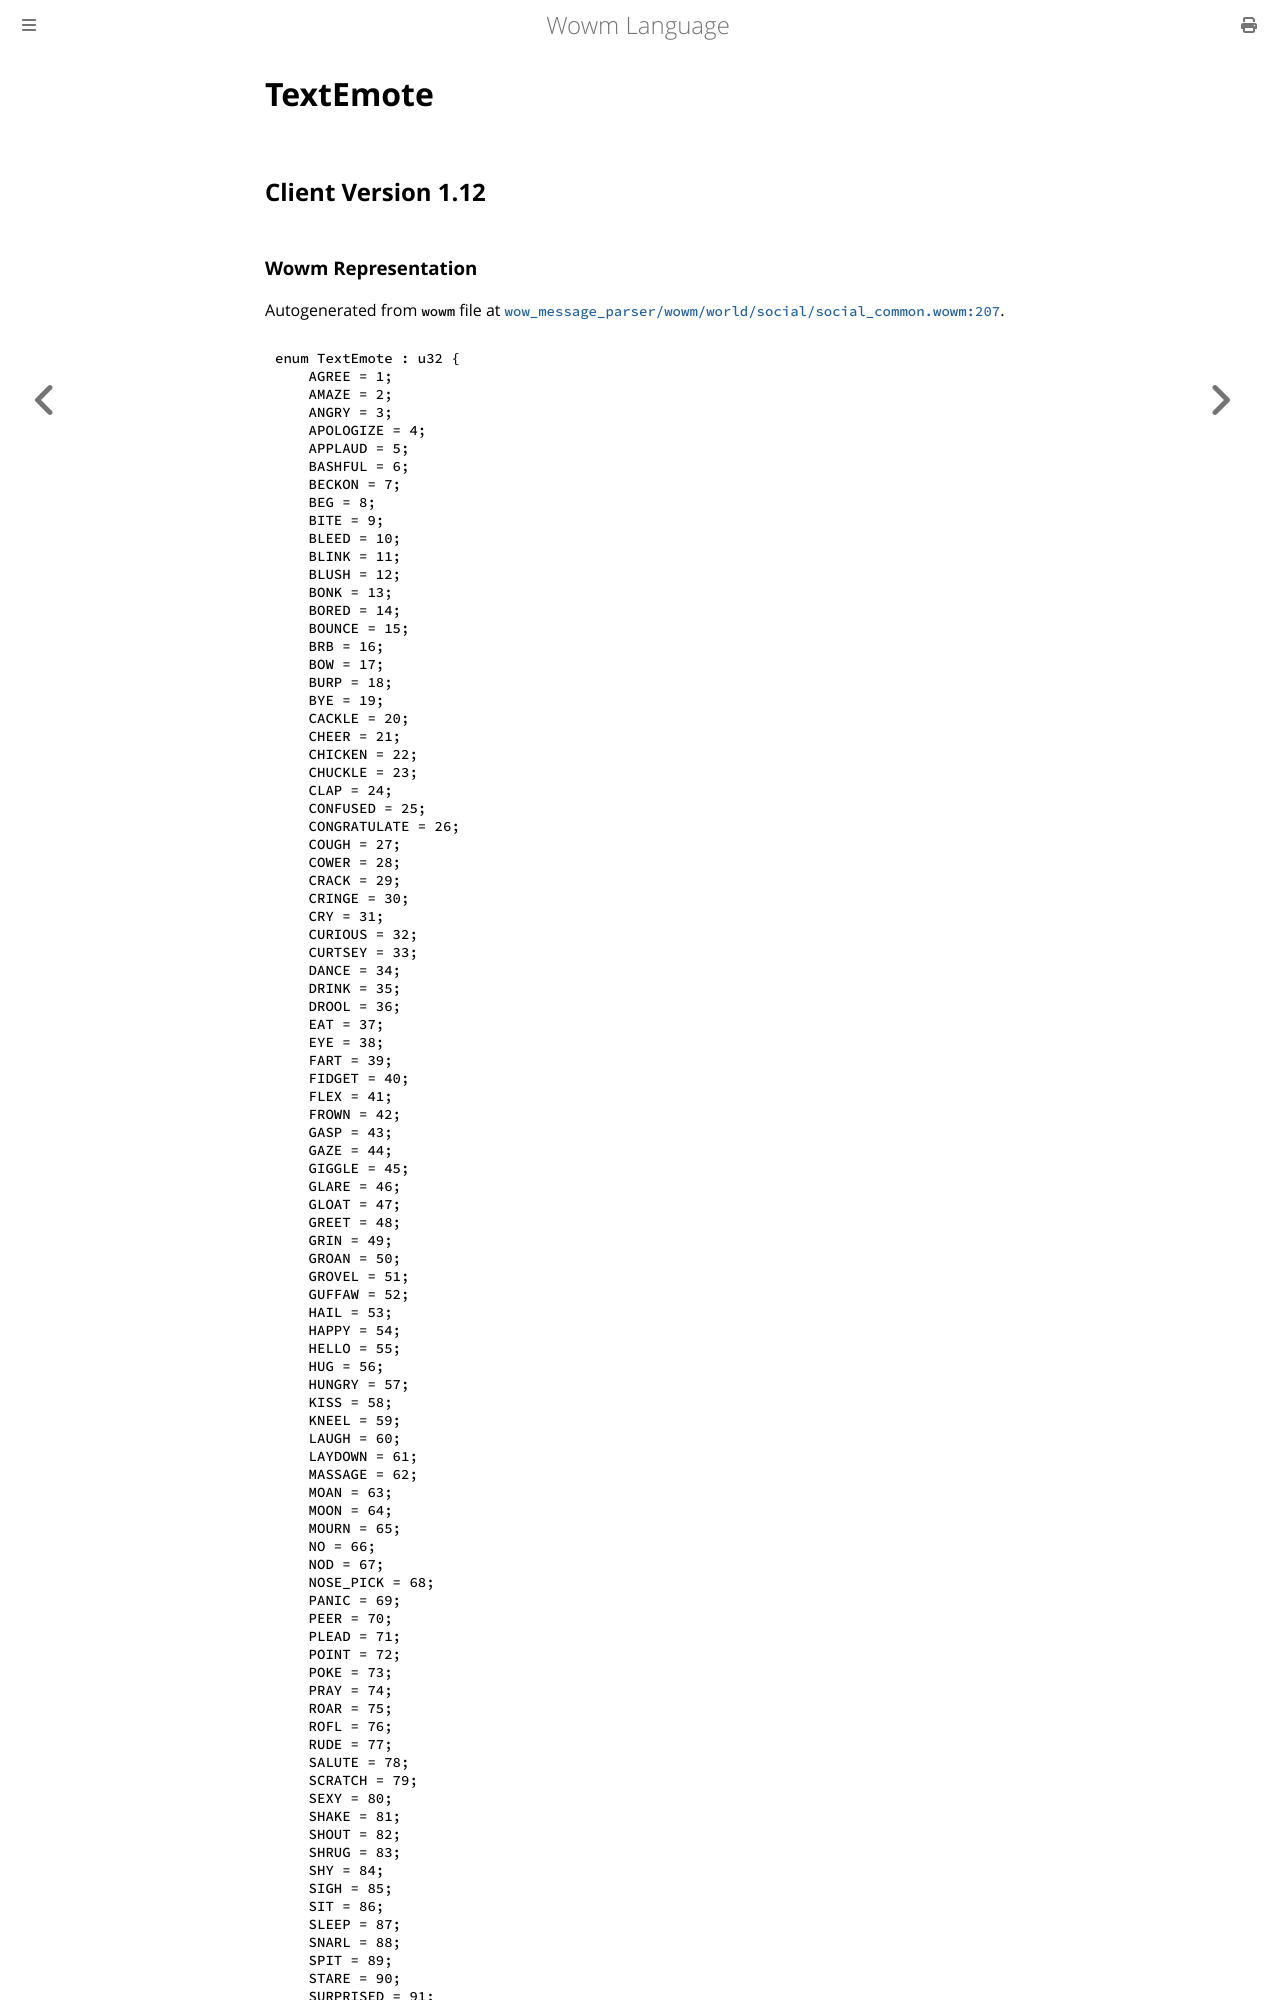

repository: gtker/wow_messages · page: docs/textemote.html · generator: mdbook

# TextEmote

## Client Version 1.12

### Wowm Representation

Autogenerated from `wowm` file at [`wow_message_parser/wowm/world/social/social_common.wowm:207`](https://github.com/gtker/wow_messages/tree/main/wow_message_parser/wowm/world/social/social_common.wowm#L207).
